Photos from the image-classification dataset "achira_image_classify" in the GitHub repository heroorkrishna/achira_image_classify. Its 4 classes are: disc, gear, hexagon, square.

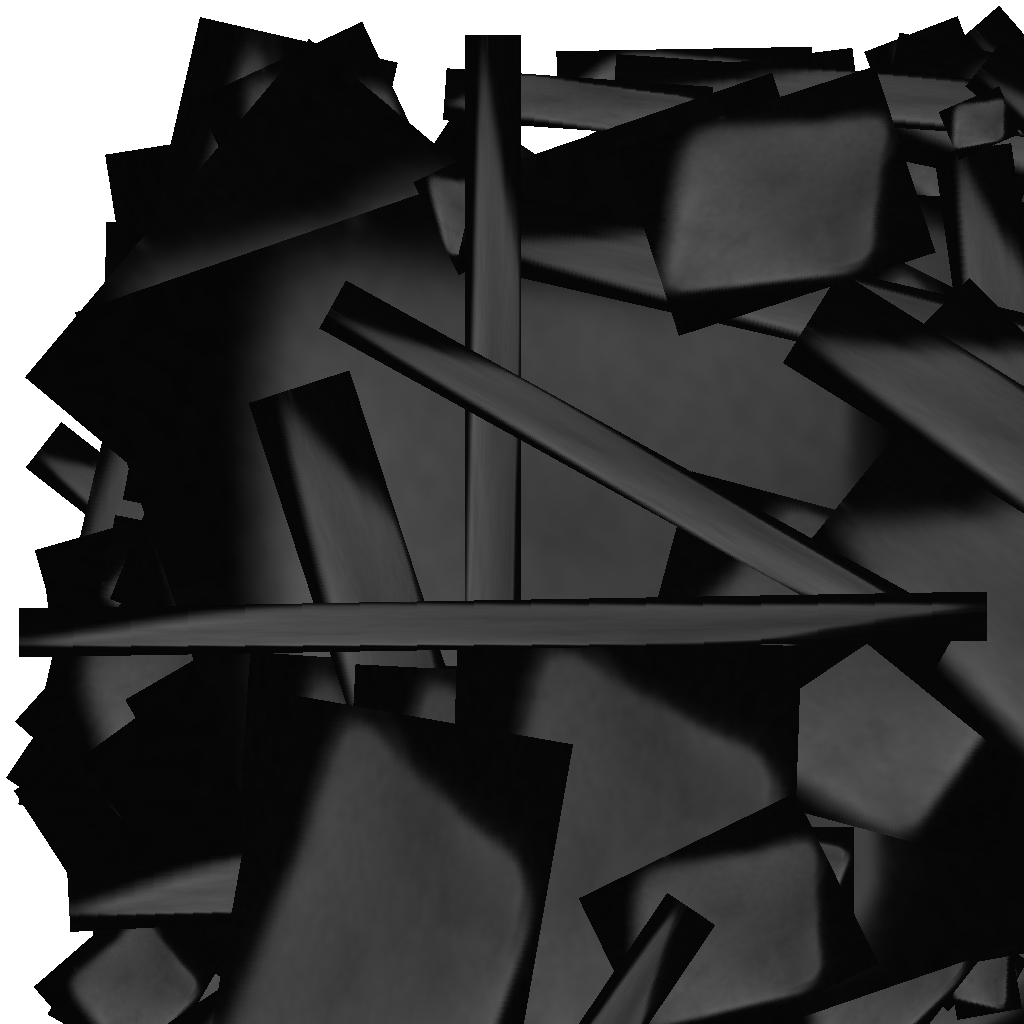
Label: square

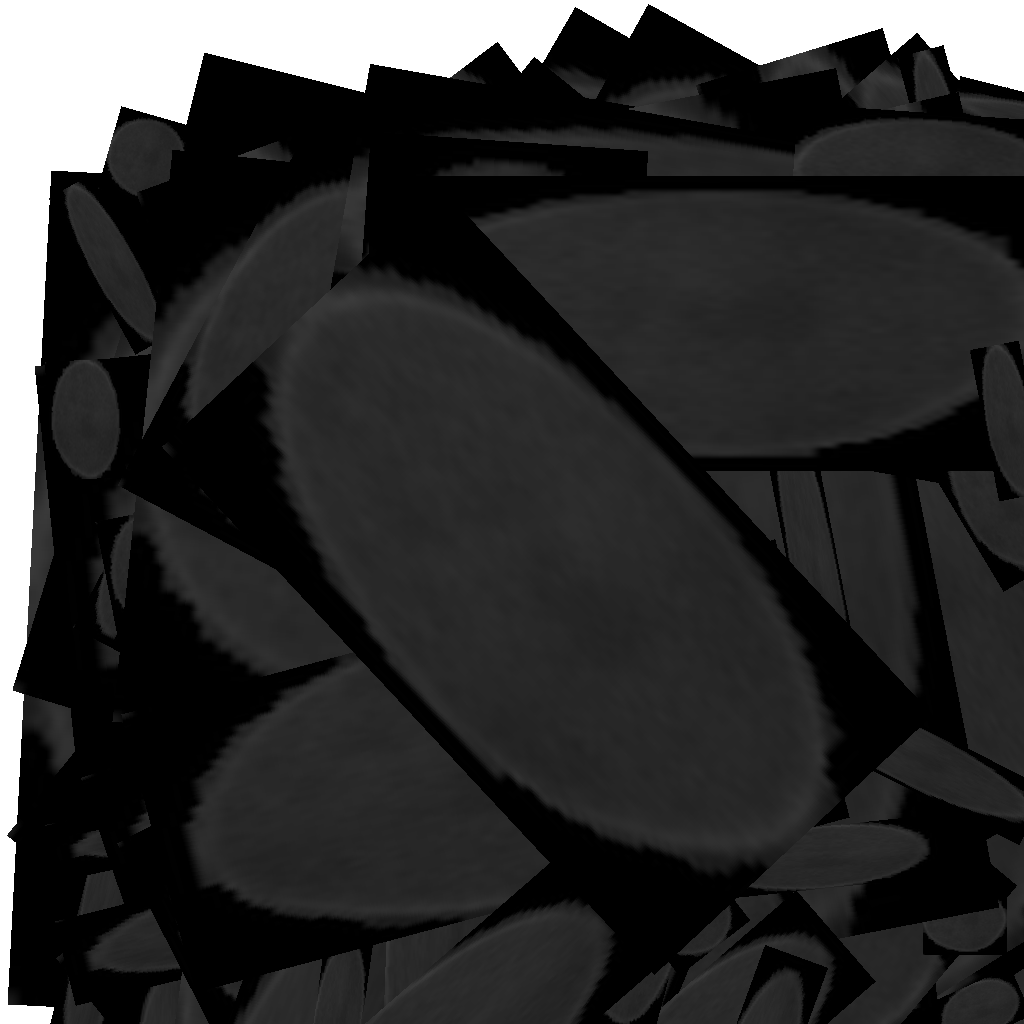
Label: disc

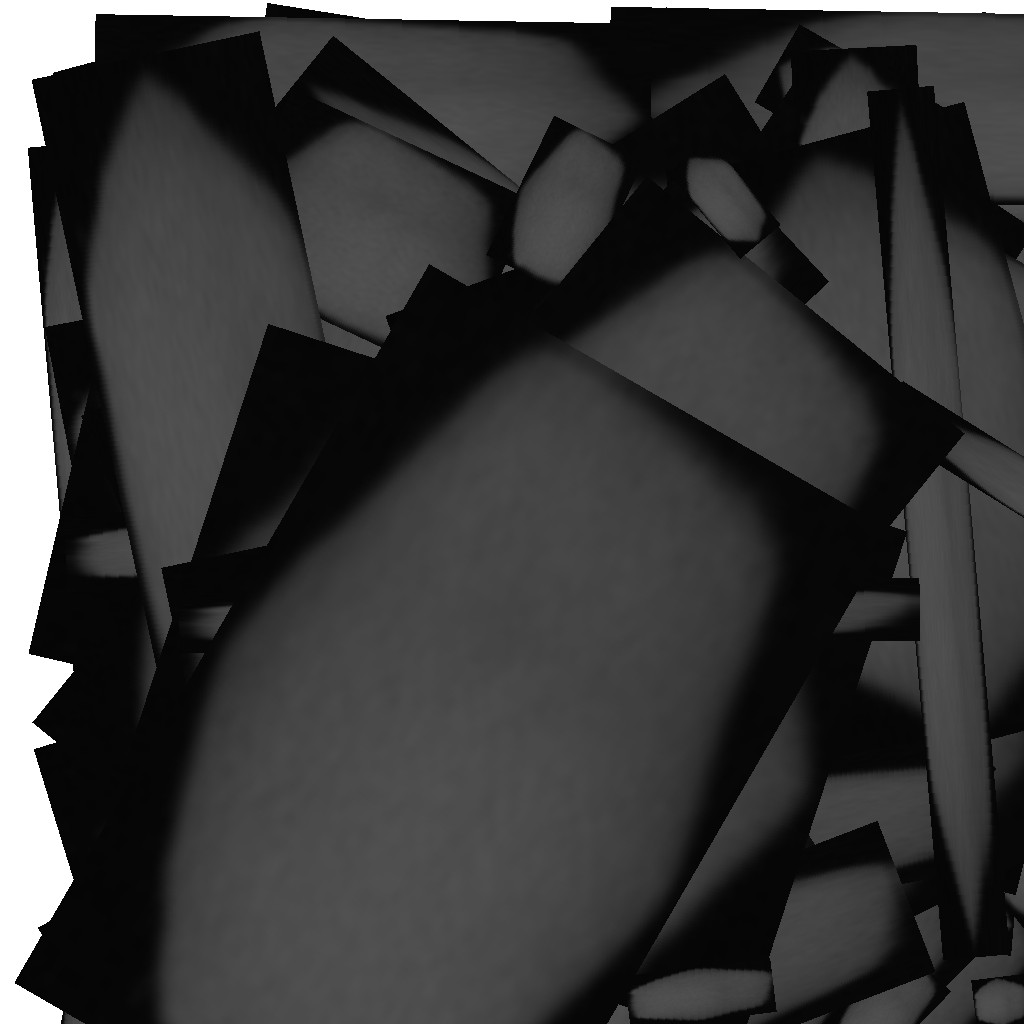
Label: hexagon

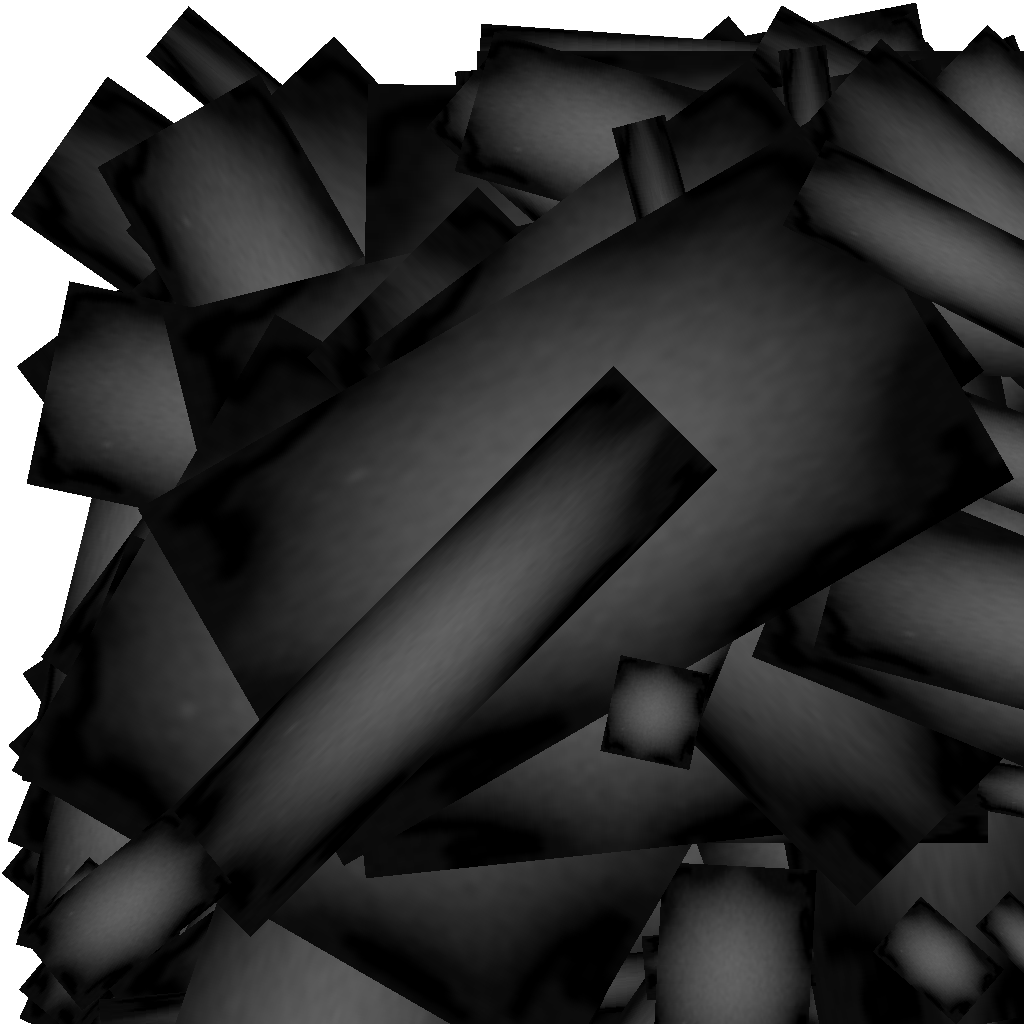
Label: gear

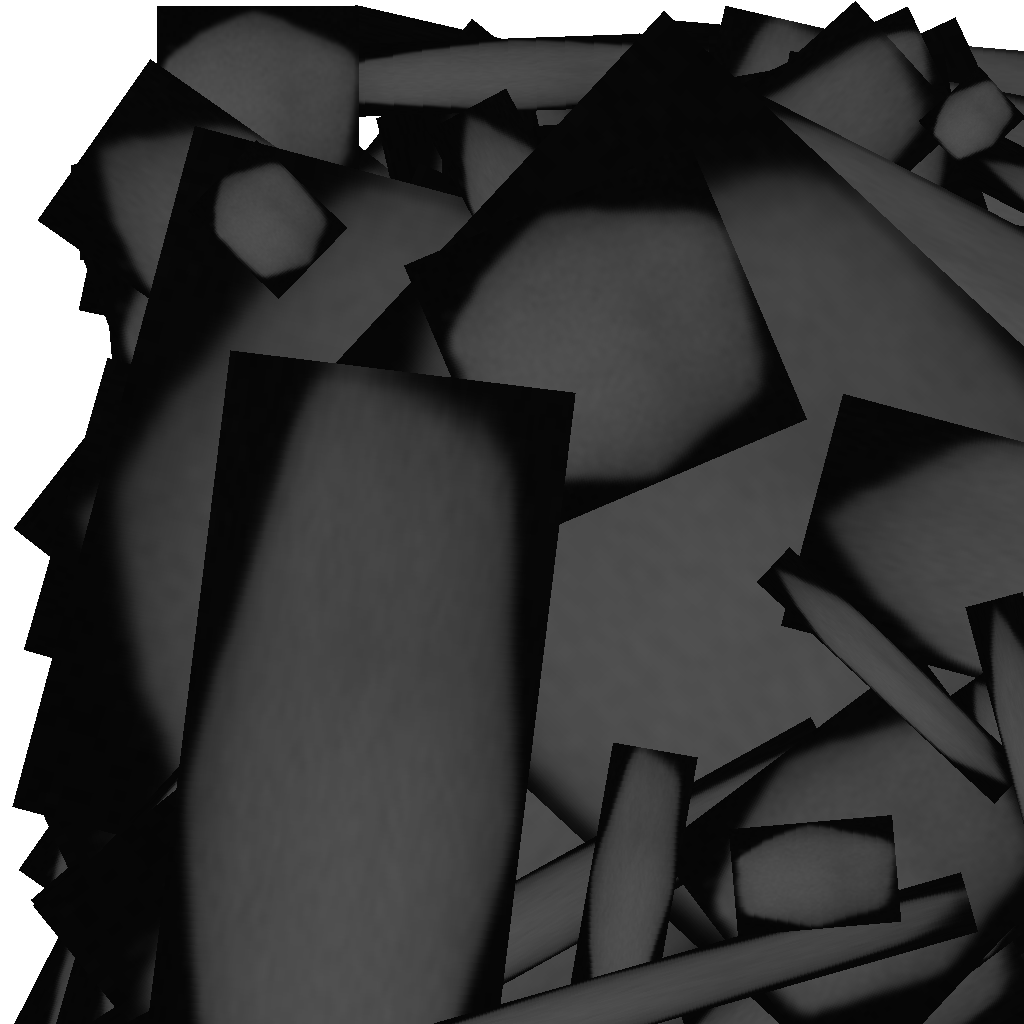
Label: hexagon

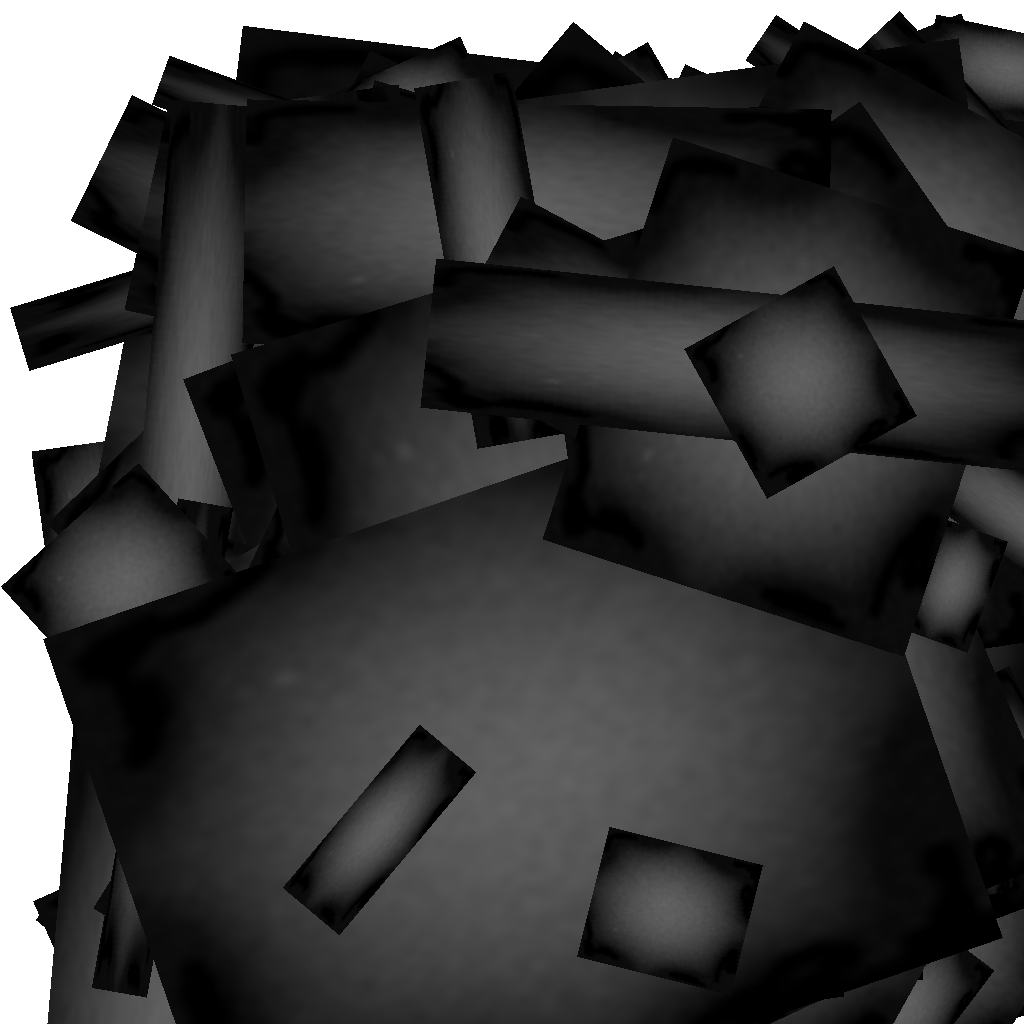
Label: gear
